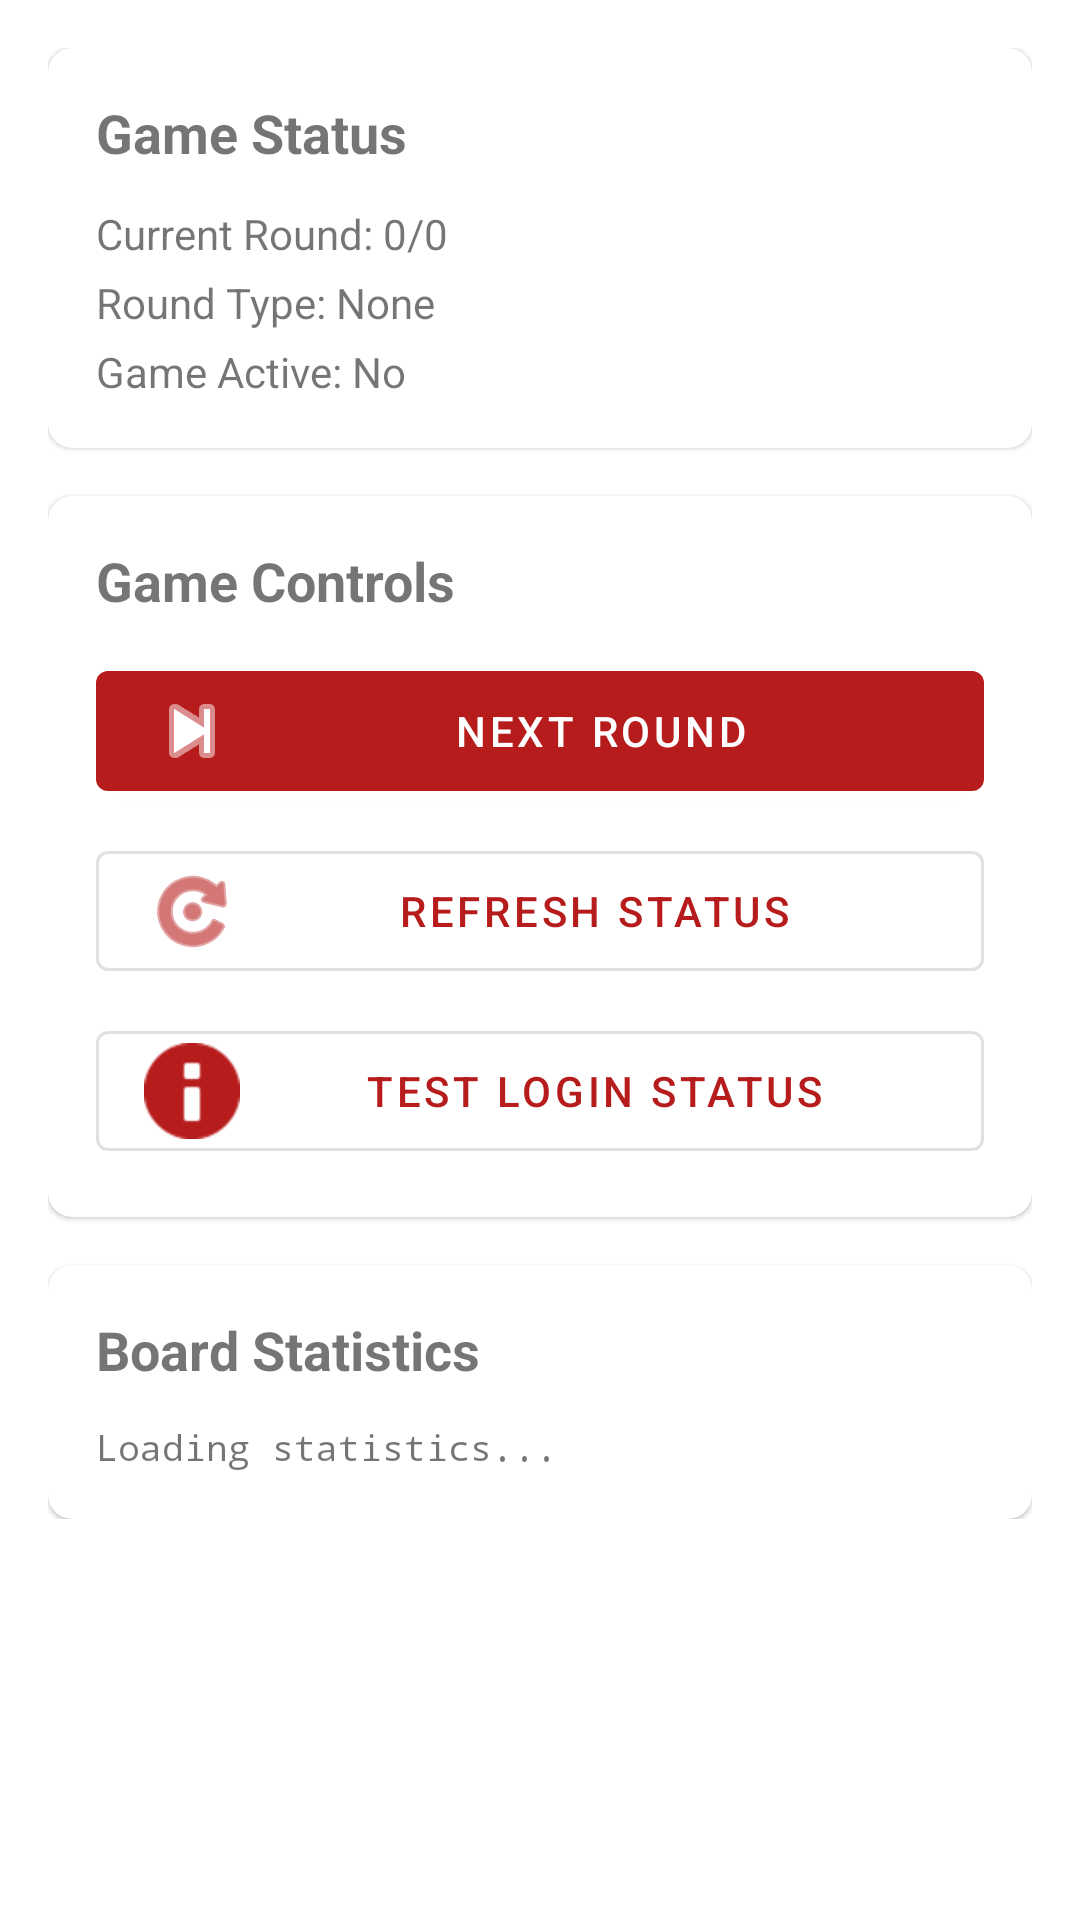

Layout XML and referenced resources for this Android screen:
<!-- AndroidManifest.xml: application theme Theme.BoardSimulator -->
<!-- res/layout/fragment_game.xml -->
<?xml version="1.0" encoding="utf-8"?>
<ScrollView xmlns:android="http://schemas.android.com/apk/res/android"
    xmlns:app="http://schemas.android.com/apk/res-auto"
    android:layout_width="match_parent"
    android:layout_height="match_parent"
    android:padding="16dp">

    <LinearLayout
        android:layout_width="match_parent"
        android:layout_height="wrap_content"
        android:orientation="vertical">

        
        <com.google.android.material.card.MaterialCardView
            android:layout_width="match_parent"
            android:layout_height="wrap_content"
            android:layout_marginBottom="16dp"
            app:cardCornerRadius="8dp">

            <LinearLayout
                android:layout_width="match_parent"
                android:layout_height="wrap_content"
                android:orientation="vertical"
                android:padding="16dp">

                <TextView
                    android:layout_width="match_parent"
                    android:layout_height="wrap_content"
                    android:text="Game Status"
                    android:textSize="18sp"
                    android:textStyle="bold"
                    android:layout_marginBottom="12dp" />

                <TextView
                    android:id="@+id/text_current_round"
                    android:layout_width="match_parent"
                    android:layout_height="wrap_content"
                    android:text="Current Round: 0/0"
                    android:textSize="14sp"
                    android:layout_marginBottom="4dp" />

                <TextView
                    android:id="@+id/text_round_type"
                    android:layout_width="match_parent"
                    android:layout_height="wrap_content"
                    android:text="Round Type: None"
                    android:textSize="14sp"
                    android:layout_marginBottom="4dp" />

                <TextView
                    android:id="@+id/text_game_active"
                    android:layout_width="match_parent"
                    android:layout_height="wrap_content"
                    android:text="Game Active: No"
                    android:textSize="14sp" />

            </LinearLayout>
        </com.google.android.material.card.MaterialCardView>

        
        <com.google.android.material.card.MaterialCardView
            android:layout_width="match_parent"
            android:layout_height="wrap_content"
            android:layout_marginBottom="16dp"
            app:cardCornerRadius="8dp">

            <LinearLayout
                android:layout_width="match_parent"
                android:layout_height="wrap_content"
                android:orientation="vertical"
                android:padding="16dp">

                <TextView
                    android:layout_width="match_parent"
                    android:layout_height="wrap_content"
                    android:text="Game Controls"
                    android:textSize="18sp"
                    android:textStyle="bold"
                    android:layout_marginBottom="12dp" />

                <com.google.android.material.button.MaterialButton
                    android:id="@+id/button_next_round"
                    android:layout_width="match_parent"
                    android:layout_height="wrap_content"
                    android:text="Next Round"
                    android:layout_marginBottom="8dp"
                    app:icon="@android:drawable/ic_media_next" />

                <com.google.android.material.button.MaterialButton
                    android:id="@+id/button_refresh_status"
                    style="@style/Widget.MaterialComponents.Button.OutlinedButton"
                    android:layout_width="match_parent"
                    android:layout_height="wrap_content"
                    android:text="Refresh Status"
                    android:layout_marginBottom="8dp"
                    app:icon="@android:drawable/ic_menu_rotate" />

                <com.google.android.material.button.MaterialButton
                    android:id="@+id/button_test_login"
                    style="@style/Widget.MaterialComponents.Button.OutlinedButton"
                    android:layout_width="match_parent"
                    android:layout_height="wrap_content"
                    android:text="Test Login Status"
                    app:icon="@android:drawable/ic_dialog_info" />

            </LinearLayout>
        </com.google.android.material.card.MaterialCardView>

        
        <com.google.android.material.card.MaterialCardView
            android:id="@+id/card_round_details"
            android:layout_width="match_parent"
            android:layout_height="wrap_content"
            android:layout_marginBottom="16dp"
            android:visibility="gone"
            app:cardCornerRadius="8dp">

            <LinearLayout
                android:layout_width="match_parent"
                android:layout_height="wrap_content"
                android:orientation="vertical"
                android:padding="16dp">

                <TextView
                    android:layout_width="match_parent"
                    android:layout_height="wrap_content"
                    android:text="Round Details"
                    android:textSize="18sp"
                    android:textStyle="bold"
                    android:layout_marginBottom="12dp" />

                
                <LinearLayout
                    android:id="@+id/layout_game_details"
                    android:layout_width="match_parent"
                    android:layout_height="wrap_content"
                    android:orientation="vertical"
                    android:visibility="gone">

                    <TextView
                        android:id="@+id/text_weather_info"
                        android:layout_width="match_parent"
                        android:layout_height="wrap_content"
                        android:text="Weather: Loading..."
                        android:textSize="14sp"
                        android:textStyle="bold"
                        android:layout_marginBottom="8dp" />

                    <TextView
                        android:layout_width="match_parent"
                        android:layout_height="wrap_content"
                        android:text="Production Coefficients:"
                        android:textSize="14sp"
                        android:textStyle="bold"
                        android:layout_marginBottom="4dp" />

                    <TextView
                        android:id="@+id/text_production_coefficients"
                        android:layout_width="match_parent"
                        android:layout_height="wrap_content"
                        android:text="Loading..."
                        android:textSize="12sp"
                        android:fontFamily="monospace"
                        android:layout_marginBottom="8dp" />

                    <TextView
                        android:layout_width="match_parent"
                        android:layout_height="wrap_content"
                        android:text="Powerplant Ranges:"
                        android:textSize="14sp"
                        android:textStyle="bold"
                        android:layout_marginBottom="4dp" />

                    <TextView
                        android:id="@+id/text_consumption_modifiers"
                        android:layout_width="match_parent"
                        android:layout_height="wrap_content"
                        android:text="Loading..."
                        android:textSize="12sp"
                        android:fontFamily="monospace" />

                </LinearLayout>

                
                <LinearLayout
                    android:id="@+id/layout_slide_details"
                    android:layout_width="match_parent"
                    android:layout_height="wrap_content"
                    android:orientation="vertical"
                    android:visibility="gone">

                    <TextView
                        android:id="@+id/text_slide_info"
                        android:layout_width="match_parent"
                        android:layout_height="wrap_content"
                        android:text="Slide Information: Loading..."
                        android:textSize="14sp"
                        android:textStyle="bold" />

                </LinearLayout>

            </LinearLayout>
        </com.google.android.material.card.MaterialCardView>

        
        <com.google.android.material.card.MaterialCardView
            android:layout_width="match_parent"
            android:layout_height="wrap_content"
            app:cardCornerRadius="8dp">

            <LinearLayout
                android:layout_width="match_parent"
                android:layout_height="wrap_content"
                android:orientation="vertical"
                android:padding="16dp">

                <TextView
                    android:layout_width="match_parent"
                    android:layout_height="wrap_content"
                    android:text="Board Statistics"
                    android:textSize="18sp"
                    android:textStyle="bold"
                    android:layout_marginBottom="12dp" />

                <TextView
                    android:id="@+id/text_statistics"
                    android:layout_width="match_parent"
                    android:layout_height="wrap_content"
                    android:text="Loading statistics..."
                    android:textSize="12sp"
                    android:fontFamily="monospace" />

            </LinearLayout>
        </com.google.android.material.card.MaterialCardView>

    </LinearLayout>
</ScrollView>
<!-- resources referenced by this layout -->
<resources>
  <style name="Theme.BoardSimulator" parent="Theme.MaterialComponents.DayNight.DarkActionBar">
          
          <item name="colorPrimary">@color/dark_red_500</item>
          <item name="colorPrimaryVariant">@color/dark_red_700</item>
          <item name="colorOnPrimary">@color/white</item>
          
          <item name="colorSecondary">@color/dark_red_200</item>
          <item name="colorSecondaryVariant">@color/dark_red_700</item>
          <item name="colorOnSecondary">@color/white</item>
          
          <item name="colorSurface">@color/white</item>
          <item name="colorOnSurface">@color/black</item>
          
          <item name="android:colorBackground">@color/white</item>
          
          <item name="android:statusBarColor">?attr/colorPrimaryVariant</item>
          
          <item name="colorAccent">@color/dark_red_500</item>
          
      </style>
  <color name="dark_red_500">#B71C1C</color>
  <color name="dark_red_700">#870000</color>
  <color name="white">#FFFFFFFF</color>
  <color name="dark_red_200">#F05545</color>
  <color name="black">#FF000000</color>
</resources>
